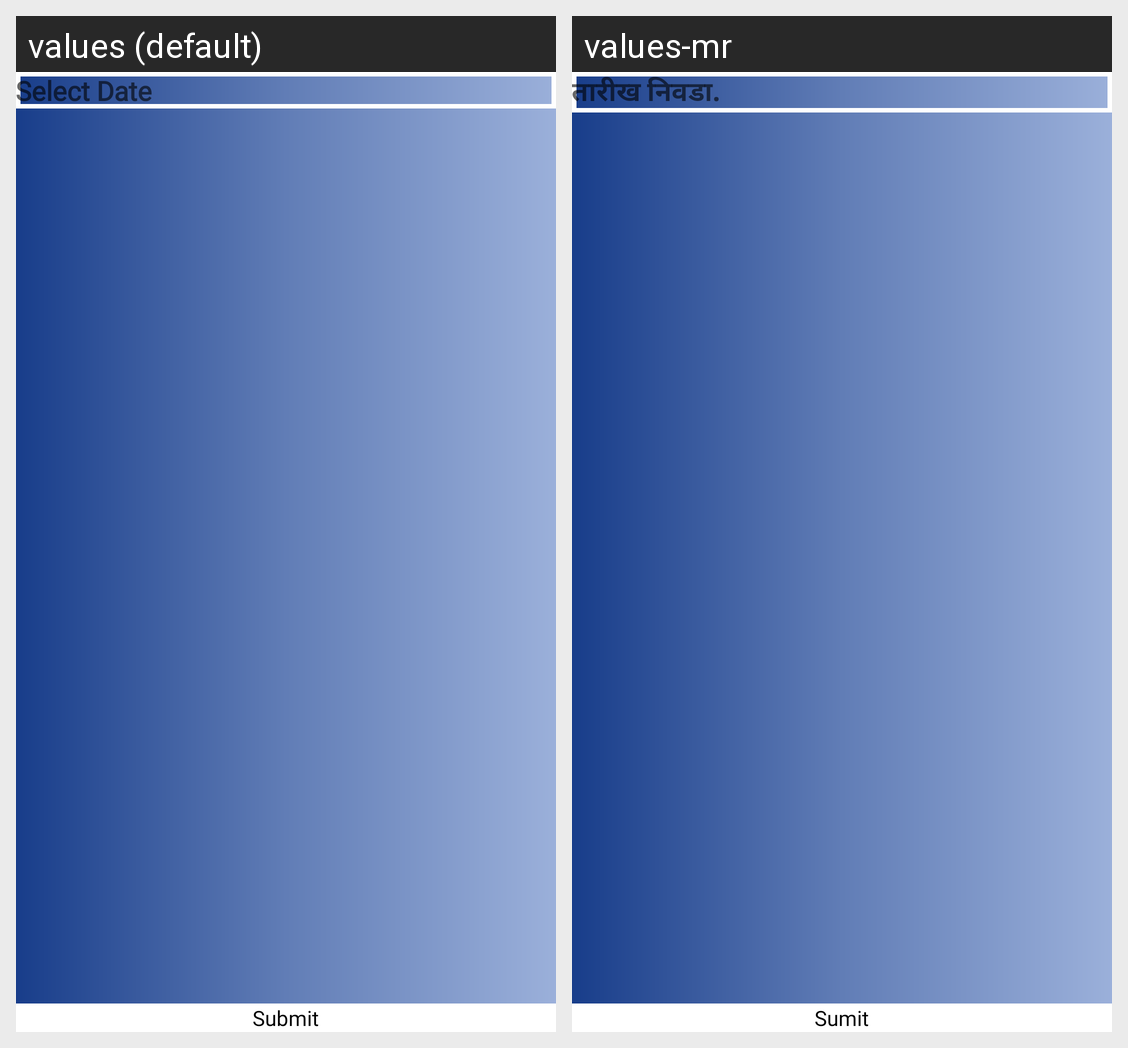

Translations of the strings shown on this Android screen, per locale in the grid:
Android screen res/layout/fragment_expenses.xml rendered under 2 locales, left to right: values (default), values-mr. Device: Nexus 5 (rendered at 1080×1920; each locale shown at half size, 540×960, under a caption strip naming it); theme AppTheme.
Strings drawn on this screen, with the default value and each locale's value (text and hints the layout hard-codes, and strings that could not be matched under every locale, appear in the picture but are not listed):

select_Date
  values: Select Date
  values-mr: तारीख निवडा.

submit
  values: Submit
  values-mr: Sumit
